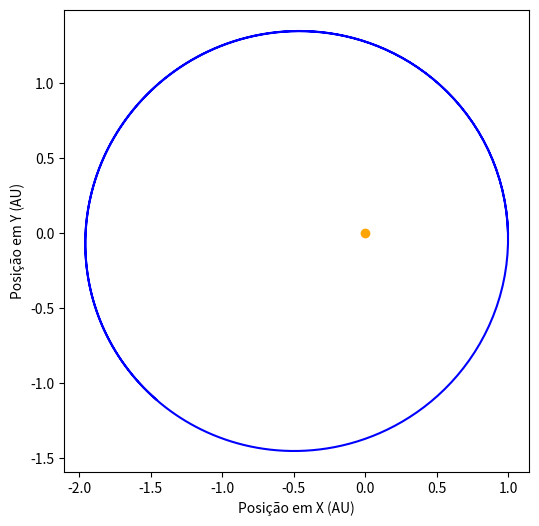

Write the Python code that produced this figure.
'''
Maria Inês Gonçalves
124754
'''

import numpy as np
import matplotlib.pyplot as plt

t0 = 0.0
tf = 3.0          #[ano]
dt = 0.01
v0 = 2.3 * np.pi  # velocidade inicial [AU/ano]
x0 = 1.0          # posição inicial da terra [AU]

GM = 4 * np.pi**2

t = np.arange(t0, tf, dt)
x = np.zeros(np.size(t))
y = np.zeros(np.size(t))
vx = np.zeros(np.size(t))
vy = np.zeros(np.size(t))
ax = np.zeros(np.size(t))
ay = np.zeros(np.size(t))

x[0] = x0
y[0] = 0
vx[0] = 0
vy[0] = v0
N=len(t)
 
for i in range(N-1):
    r = np.sqrt(x[i]**2 + y[i]**2)
    ax = -GM * x[i] / r**3
    ay = -GM * y[i] / r**3
    
    vx[i+1] = vx[i] + ax * dt
    vy[i+1] = vy[i] + ay * dt
    x[i+1] = x[i] + vx[i+1] * dt
    y[i+1] = y[i] + vy[i+1] * dt


plt.figure(figsize=(6,6))
plt.plot(x, y, label="Órbita da Terra", color='b')
plt.scatter(0, 0, color='orange', label="Sol")  
plt.xlabel("Posição em X (AU)")
plt.ylabel("Posição em Y (AU)")

plt.show()

print("A forma da trajetória é uma elipse, neste caso circular")